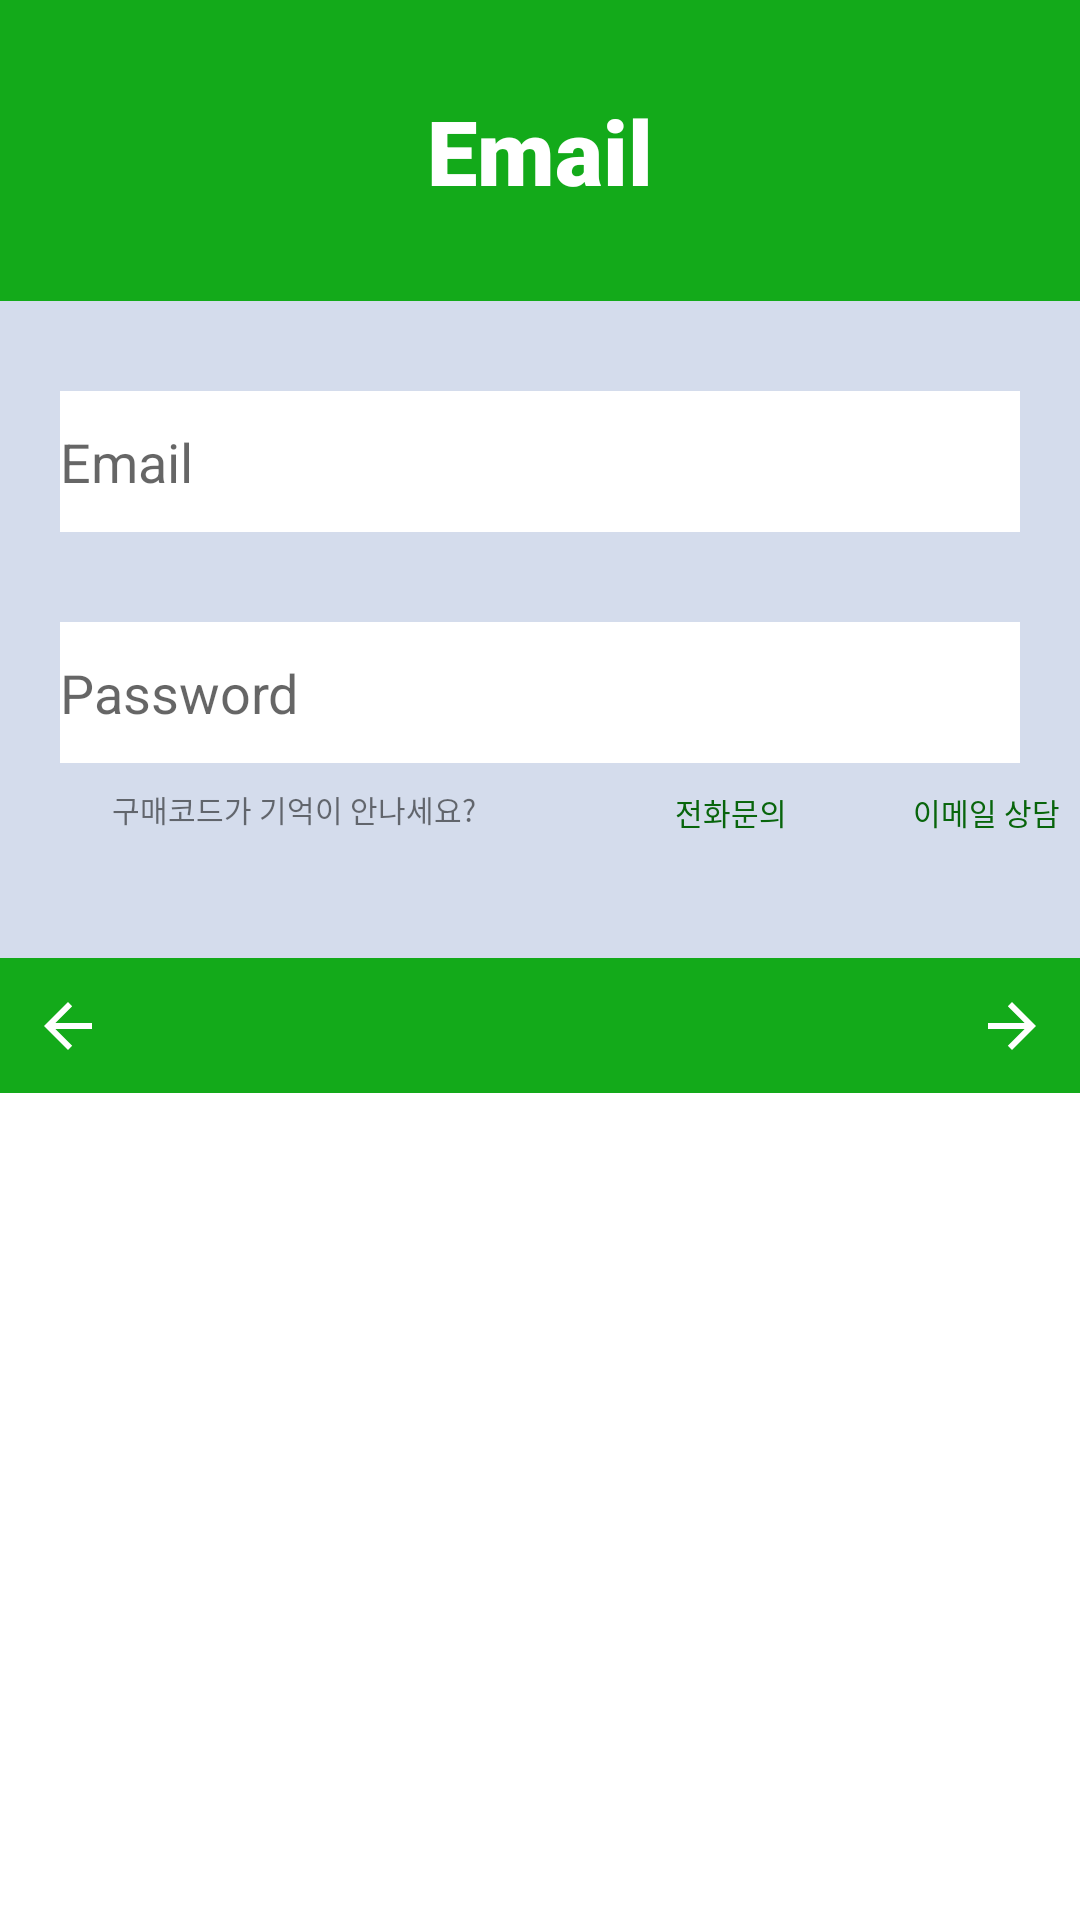

Write the Android layout XML for this screen, with the resource values it uses.
<!-- AndroidManifest.xml: activity theme AppTheme.NoActionBar -->
<!-- res/layout/activity_login_email.xml -->
<?xml version="1.0" encoding="utf-8"?>
<LinearLayout xmlns:android="http://schemas.android.com/apk/res/android"
    xmlns:app="http://schemas.android.com/apk/res-auto"
    xmlns:tools="http://schemas.android.com/tools"
    android:id="@+id/input_layout"
    android:layout_width="match_parent"
    android:layout_height="match_parent"
    android:layout_gravity="start"
    android:background="#FFFFFF"
    android:orientation="vertical">

    <LinearLayout
        android:layout_width="match_parent"
        android:layout_height="wrap_content"
        android:orientation="horizontal">

        <TextView
            android:id="@+id/page_title"
            android:layout_width="match_parent"
            android:layout_height="wrap_content"
            android:layout_weight="2"
            android:background="#13AA1A"
            android:fontFamily="sans-serif-black"
            android:gravity="center"
            android:paddingTop="30sp"
            android:paddingBottom="30sp"
            android:text="@string/input_emailEditText_name"
            android:textColor="#FFFFFF"
            android:textSize="30sp" />
    </LinearLayout>

    <androidx.constraintlayout.widget.ConstraintLayout
        android:layout_width="match_parent"
        android:layout_height="219dp"
        android:background="#D4DCEC">

        <Button
            android:id="@+id/contact_call_btn"
            android:layout_width="82dp"
            android:layout_height="17dp"
            android:layout_marginStart="44dp"
            android:layout_marginLeft="44dp"
            android:layout_marginTop="8dp"
            android:background="#00FFFFFF"
            android:text="@string/input_call_btn"
            android:textColor="#08650C"
            android:textSize="10sp"
            app:layout_constraintStart_toEndOf="@+id/info_text"
            app:layout_constraintTop_toBottomOf="@+id/password_editText" />

        <Button
            android:id="@+id/contact_email_btn"
            android:layout_width="wrap_content"
            android:layout_height="17dp"
            android:layout_marginTop="8dp"
            android:background="#00FFFFFF"
            android:text="@string/input_email_btn"
            android:textColor="#08650C"
            android:textSize="10sp"
            app:layout_constraintStart_toEndOf="@+id/contact_call_btn"
            app:layout_constraintTop_toBottomOf="@+id/password_editText" />

        <EditText
            android:id="@+id/email_editText"
            android:layout_width="320dp"
            android:layout_height="47dp"
            android:layout_marginTop="30dp"
            android:background="#FFFFFF"
            android:ems="10"
            android:hint="Email"
            android:importantForAutofill="no"
            android:inputType="textPersonName"
            android:textColor="#08650C"
            app:layout_constraintEnd_toEndOf="parent"
            app:layout_constraintStart_toStartOf="parent"
            app:layout_constraintTop_toTopOf="parent" />

        <EditText
            android:id="@+id/password_editText"
            android:layout_width="320dp"
            android:layout_height="47dp"
            android:layout_marginTop="30dp"
            android:background="#FFFFFF"
            android:ems="10"
            android:hint="Password"
            android:importantForAutofill="no"
            android:inputType="textPersonName"
            android:textColor="#08650C"
            app:layout_constraintEnd_toEndOf="parent"
            app:layout_constraintStart_toStartOf="parent"
            app:layout_constraintTop_toBottomOf="@+id/email_editText" />

        <TextView
            android:id="@+id/info_text"
            android:layout_width="wrap_content"
            android:layout_height="wrap_content"
            android:layout_marginTop="8dp"
            android:text="@string/input_ask_text"
            android:textSize="10sp"
            app:layout_constraintEnd_toEndOf="parent"
            app:layout_constraintHorizontal_bias="0.157"
            app:layout_constraintStart_toStartOf="parent"
            app:layout_constraintTop_toBottomOf="@+id/password_editText" />

    </androidx.constraintlayout.widget.ConstraintLayout>

    <LinearLayout
        android:layout_width="match_parent"
        android:layout_height="wrap_content">

        <ImageButton
            android:id="@+id/back_btn"
            android:layout_width="45dp"
            android:layout_height="45dp"
            android:background="#13AA1A"
            android:src="@drawable/abc_vector_test" />

        <ImageView
            android:layout_width="wrap_content"
            android:layout_height="match_parent"
            android:layout_weight="1"
            android:background="#13AA1A" />

        <ImageButton
            android:id="@+id/login_btn"
            android:layout_width="45dp"
            android:layout_height="45dp"
            android:background="#13AA1A"
            android:scaleX="-1"
            android:src="@drawable/abc_vector_test" />

    </LinearLayout>



</LinearLayout>
<!-- resources referenced by this layout -->
<resources>
  <string name="input_ask_text">구매코드가 기억이 안나세요?</string>
  <string name="input_call_btn">전화문의</string>
  <string name="input_emailEditText_name">Email</string>
  <string name="input_email_btn">이메일 상담</string>
  <style name="AppTheme.NoActionBar">
          <item name="windowActionBar">false</item>
          <item name="windowNoTitle">true</item>
      </style>
</resources>
